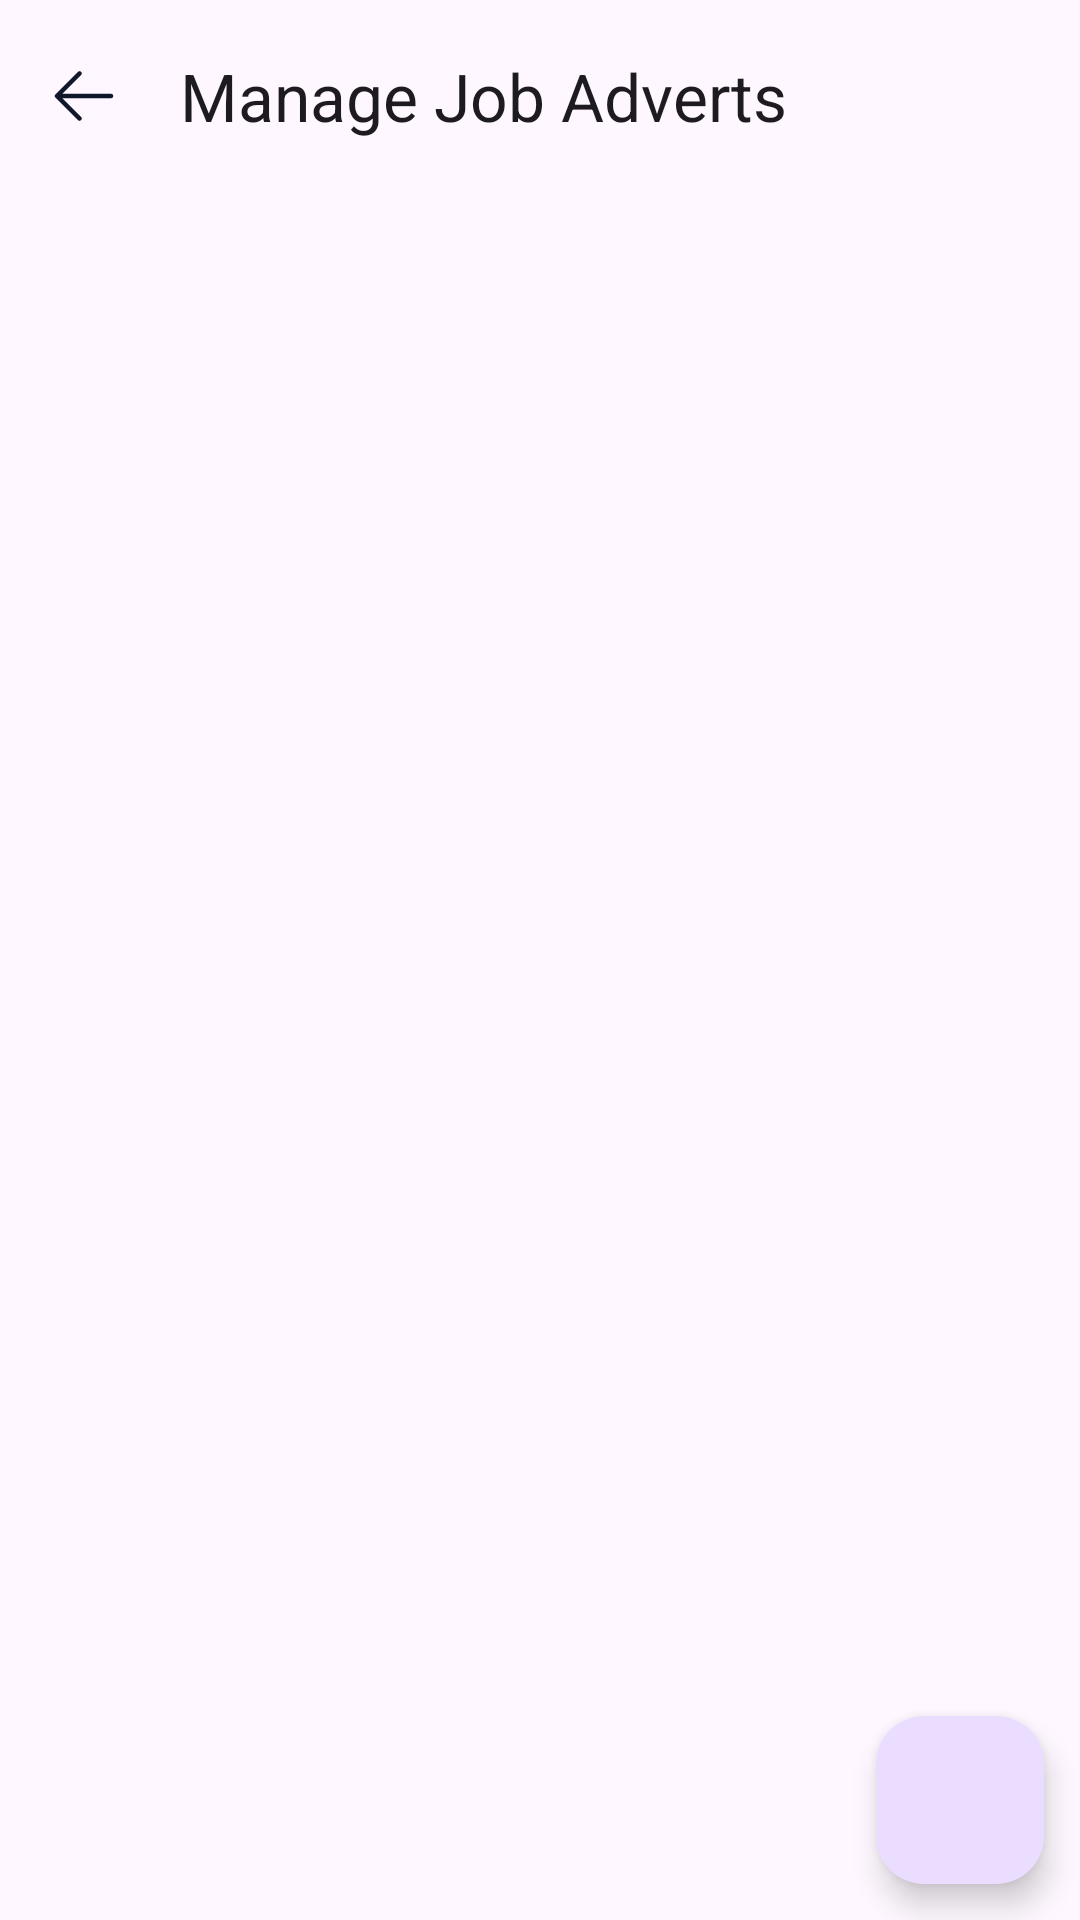

Produce the Android XML layout that renders to this screen, including the resource entries it uses.
<!-- AndroidManifest.xml: application theme Theme.KafuJobsPortal -->
<!-- res/layout/activity_manage_jobs.xml -->
<?xml version="1.0" encoding="utf-8"?>
<androidx.coordinatorlayout.widget.CoordinatorLayout xmlns:android="http://schemas.android.com/apk/res/android"
    xmlns:app="http://schemas.android.com/apk/res-auto"
    xmlns:tools="http://schemas.android.com/tools"
    android:id="@+id/main"
    android:layout_width="match_parent"
    android:layout_height="match_parent"
    tools:context=".admin.manageJobs.ManageJobsActivity">

    <com.google.android.material.appbar.AppBarLayout
        android:layout_width="match_parent"
        android:layout_height="wrap_content">

        <com.google.android.material.appbar.MaterialToolbar
            android:id="@+id/toolbar"
            android:layout_width="match_parent"
            android:layout_height="wrap_content"
            app:navigationIcon="@drawable/arrow_left"
            app:title="Manage Job Adverts" />
    </com.google.android.material.appbar.AppBarLayout>

    <androidx.recyclerview.widget.RecyclerView
        android:id="@+id/recycler_view"
        android:layout_width="match_parent"
        android:layout_height="match_parent"
        android:padding="16dp"
        app:layout_behavior="@string/appbar_scrolling_view_behavior" />


    <com.google.android.material.floatingactionbutton.FloatingActionButton
        android:id="@+id/create"
        android:layout_width="wrap_content"
        android:layout_height="wrap_content"
        android:layout_gravity="bottom|end"
        android:layout_margin="12dp"
        android:src="@drawable/plus_circle" />

</androidx.coordinatorlayout.widget.CoordinatorLayout>
<!-- resources referenced by this layout -->
<resources>
  <!-- drawable arrow_left (drawable) -->
  <vector xmlns:android="http://schemas.android.com/apk/res/android"
      android:width="24dp"
      android:height="24dp"
      android:viewportWidth="24"
      android:viewportHeight="24">
    <path
        android:pathData="M11.03,3.97C11.323,4.263 11.323,4.737 11.03,5.03L4.811,11.25H21C21.414,11.25 21.75,11.586 21.75,12C21.75,12.414 21.414,12.75 21,12.75H4.811L11.03,18.97C11.323,19.263 11.323,19.737 11.03,20.03C10.737,20.323 10.263,20.323 9.97,20.03L2.47,12.53C2.177,12.237 2.177,11.763 2.47,11.47L9.97,3.97C10.263,3.677 10.737,3.677 11.03,3.97Z"
        android:fillColor="#0F172A"
        android:fillType="evenOdd"/>
  </vector>
  <style name="Theme.KafuJobsPortal" parent="Base.Theme.KafuJobsPortal" />
  <style name="Base.Theme.KafuJobsPortal" parent="Theme.Material3.Light.NoActionBar">
          
          
          <item name="fontFamily">@font/nunito</item>
          <item name="android:textColor">@color/black</item>
      </style>
  <!-- not gathered from this repository: default colours our renderer supplied (Android Studio template values) -->
  <color name="black">#FF000000</color>
</resources>
